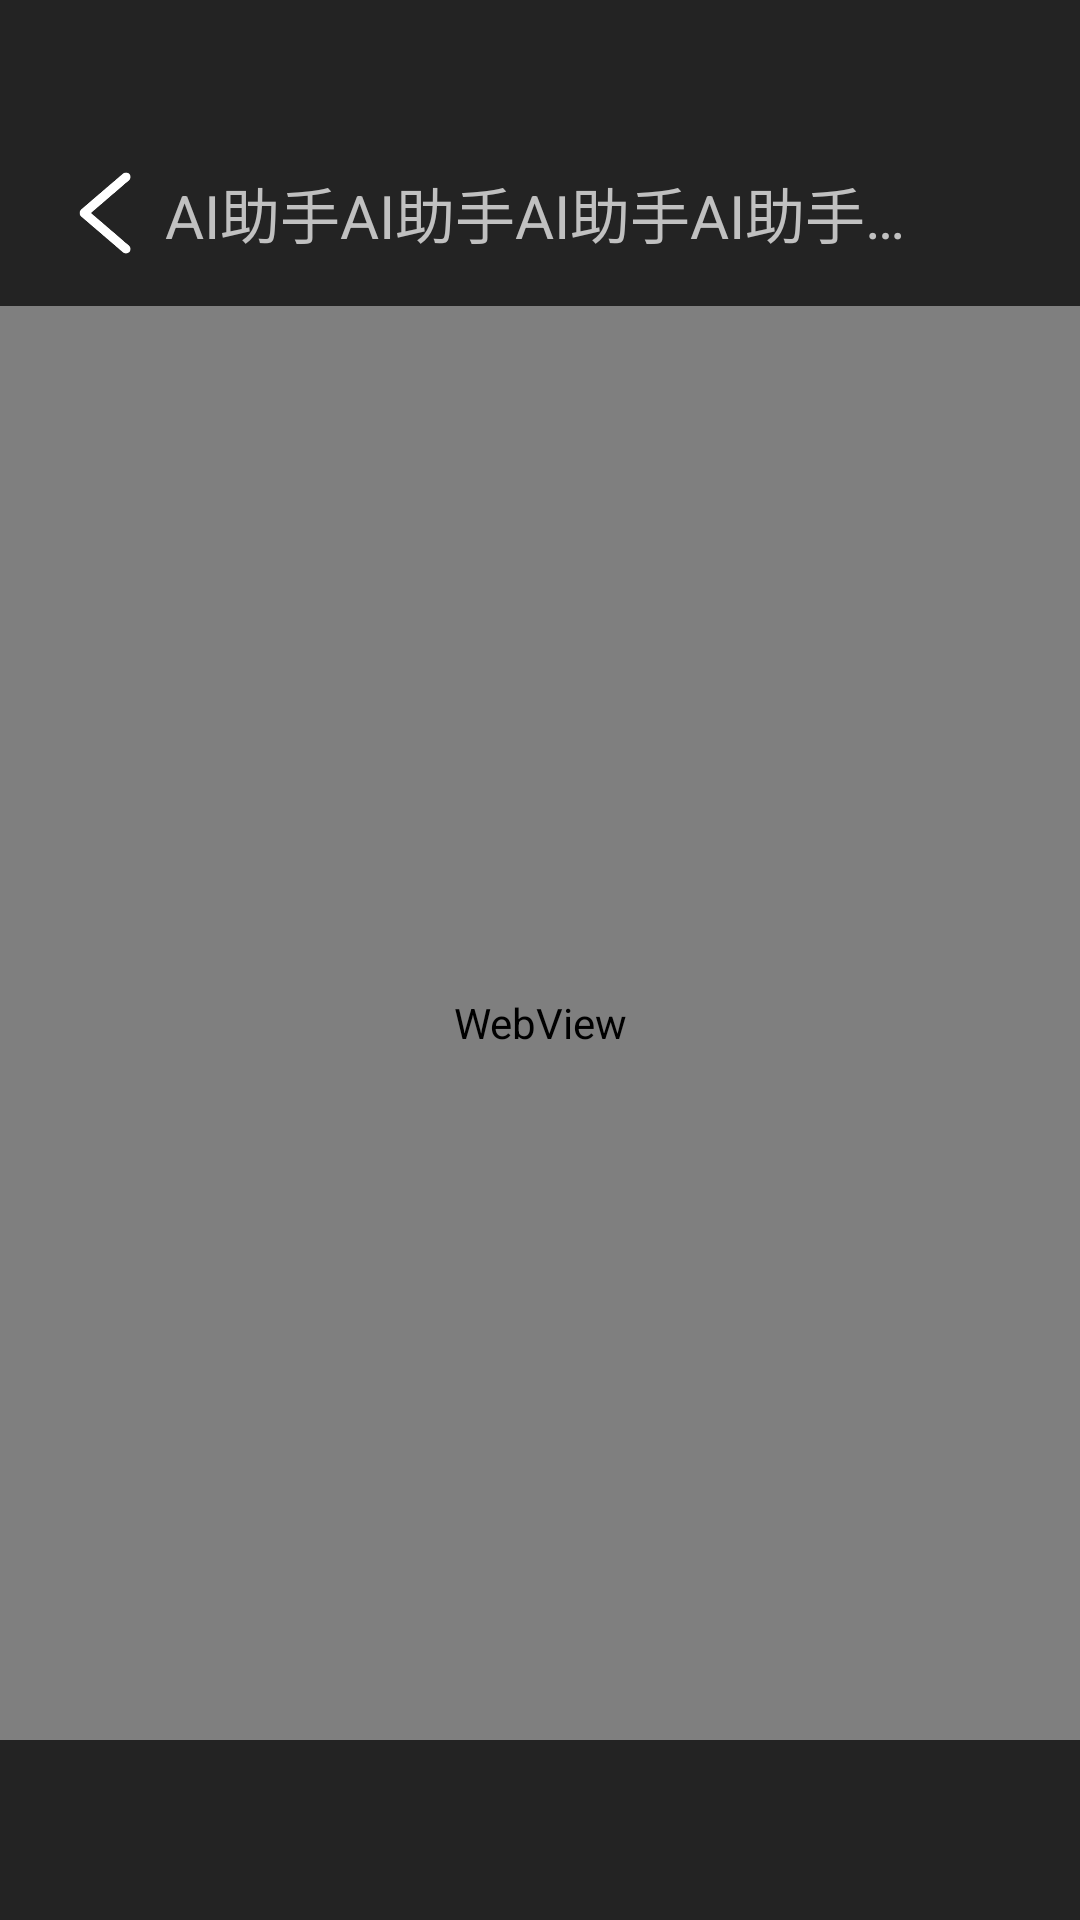

Produce the Android XML layout that renders to this screen, including the resource entries it uses.
<!-- AndroidManifest.xml: application theme Theme.JVSGlass -->
<!-- res/layout/activity_file_viewer.xml -->
<?xml version="1.0" encoding="utf-8"?>
<RelativeLayout
    xmlns:android="http://schemas.android.com/apk/res/android"
    android:layout_width="match_parent"
    android:layout_height="match_parent"
    android:background="@color/button_background">

    <RelativeLayout
        android:id="@+id/rl_ai_bar"
        android:layout_width="match_parent"
        android:layout_height="wrap_content"
        android:layout_marginTop="50dp"
        android:layout_marginBottom="10dp">

        <ImageView
            android:id="@+id/ivClose"
            android:layout_width="32dp"
            android:layout_height="32dp"
            android:layout_marginBottom="10dp"
            android:layout_marginStart="20dp"
            android:src="@drawable/ic_left"
            android:layout_alignParentStart="true"
            android:layout_centerVertical="true"/>

        <TextView
            android:id="@+id/tvFileName"
            android:layout_width="250dp"
            android:layout_height="wrap_content"
            android:text="AI助手AI助手AI助手AI助手AI助手"
            android:textColor="@color/button_text"
            android:textSize="20sp"
            android:maxLines="1"
            android:ellipsize="end"
            android:layout_centerHorizontal="true"
            android:layout_centerVertical="true"/>

    </RelativeLayout>

    <WebView
        android:id="@+id/webView"
        android:layout_width="match_parent"
        android:layout_height="match_parent"
        android:layout_marginBottom="60dp"
        android:layout_below="@id/rl_ai_bar"/>

    <ScrollView
        android:id="@+id/scrollView"
        android:layout_width="match_parent"
        android:layout_height="match_parent"
        android:layout_marginBottom="60dp"
        android:layout_below="@id/rl_ai_bar"
        android:visibility="gone">

        <TextView
            android:id="@+id/tvContent"
            android:layout_width="match_parent"
            android:layout_height="wrap_content"
            android:padding="30dp"
            android:textSize="18sp"
            android:textColor="@color/button_text"/>
    </ScrollView>

</RelativeLayout >
<!-- resources referenced by this layout -->
<resources>
  <color name="button_background">#232323</color>
  <color name="button_text">#C0C0C0</color>
  <!-- drawable ic_left: png bitmap (drawable, 4338 bytes) -->
  <style name="Theme.JVSGlass" parent="Theme.AppCompat.Light.NoActionBar" />
</resources>
